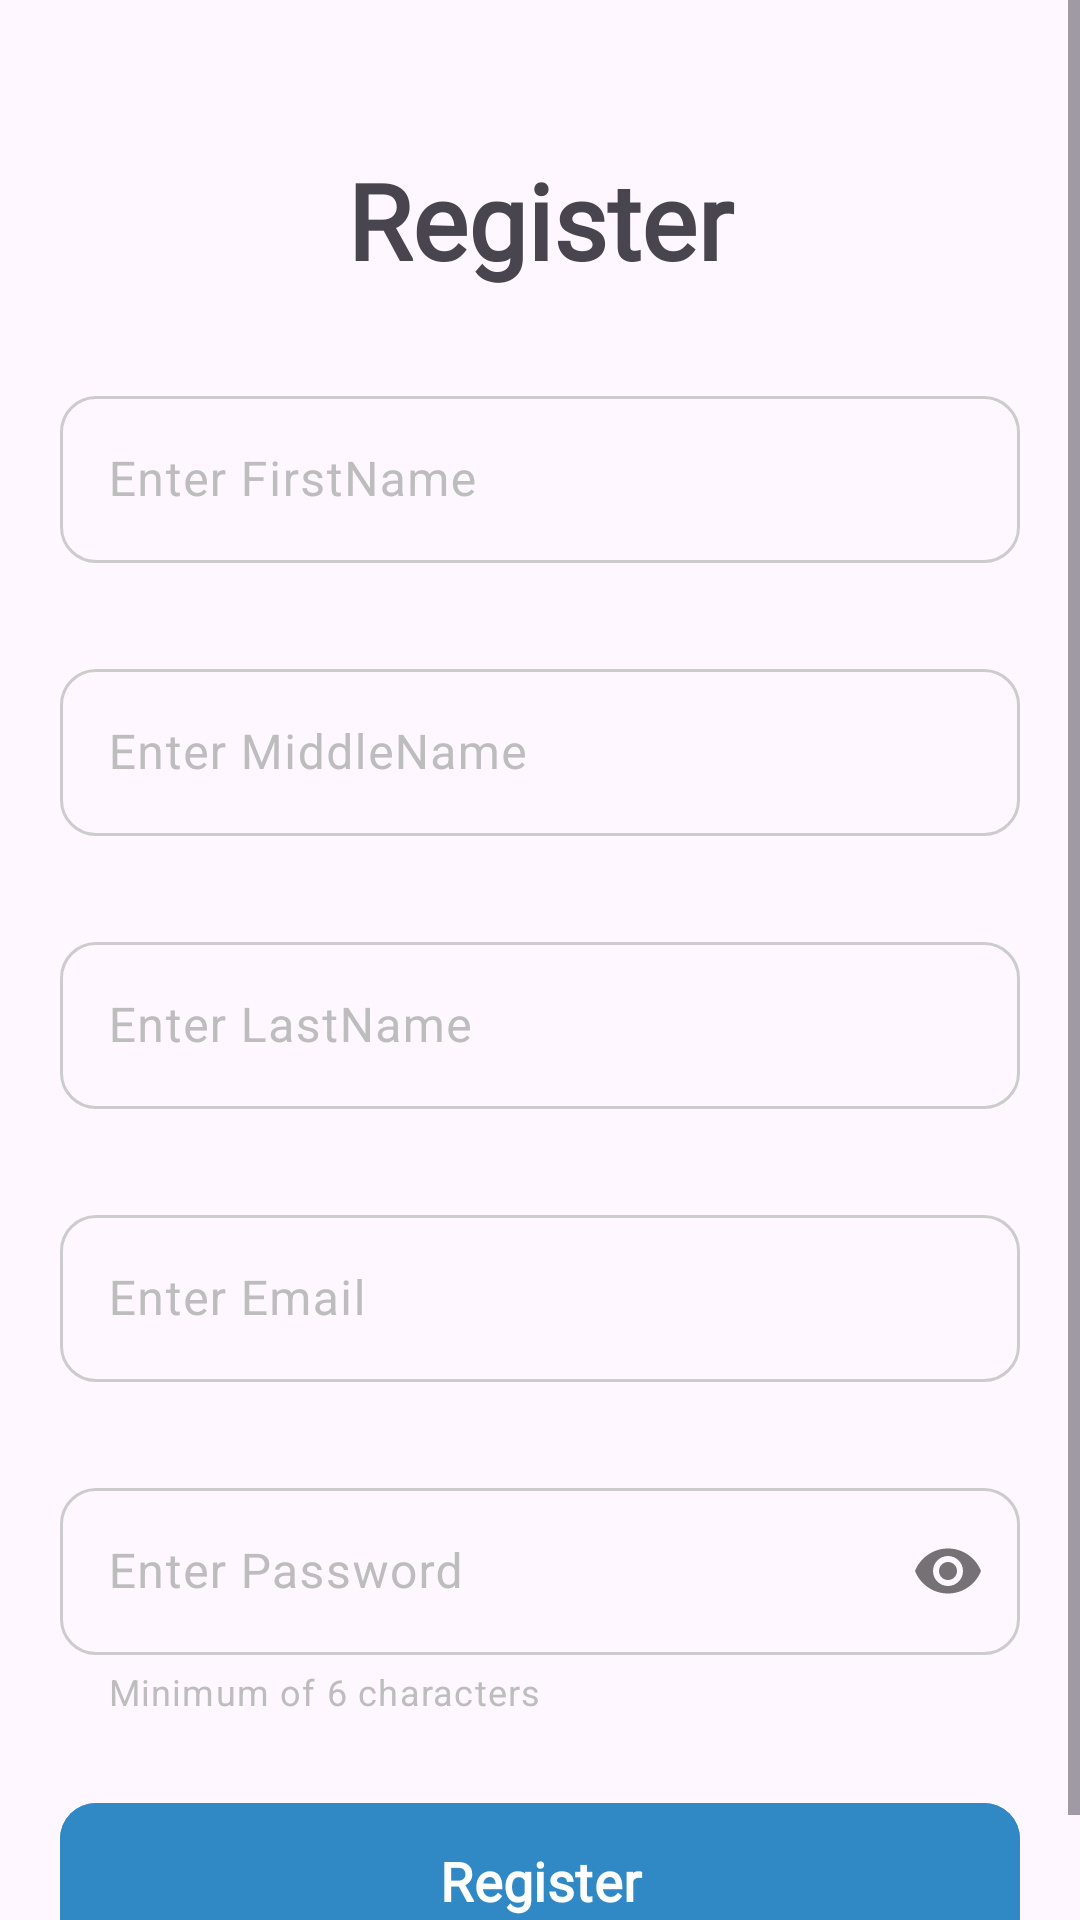

Write the Android layout XML for this screen, with the resource values it uses.
<!-- AndroidManifest.xml: application theme Theme.CodeFestPractice -->
<!-- res/layout/activity_register.xml -->
<?xml version="1.0" encoding="utf-8"?>
<ScrollView xmlns:android="http://schemas.android.com/apk/res/android"
    xmlns:app="http://schemas.android.com/apk/res-auto"
    xmlns:tools="http://schemas.android.com/tools"
    android:id="@+id/main"
    android:layout_width="match_parent"
    android:layout_height="match_parent"
    android:fillViewport="true"
    tools:context=".RegisterActivity">

    <androidx.constraintlayout.widget.ConstraintLayout
        android:layout_width="match_parent"
        android:layout_height="wrap_content"
        android:padding="20dp">

        <TextView
            android:id="@+id/tvRegister"
            android:layout_width="match_parent"
            android:layout_height="wrap_content"
            android:layout_marginTop="30dp"
            android:fontFamily="@font/ibm_plex_sans"
            android:gravity="center"
            android:text="@string/register"
            android:textAlignment="center"
            android:textSize="35sp"
            android:textStyle="bold"
            app:layout_constraintEnd_toEndOf="parent"
            app:layout_constraintStart_toStartOf="parent"
            app:layout_constraintTop_toTopOf="parent" />

        <com.google.android.material.textfield.TextInputLayout
            android:id="@+id/tilFirstName"
            android:layout_width="match_parent"
            android:layout_height="wrap_content"
            android:layout_marginTop="30dp"
            android:hint="@string/enter_firstname"
            android:textColorHint="@color/text_input_hint"
            app:boxCornerRadiusBottomEnd="12dp"
            app:boxCornerRadiusBottomStart="12dp"
            app:boxCornerRadiusTopEnd="12dp"
            app:boxCornerRadiusTopStart="12dp"
            app:boxStrokeColor="@color/text_input_theme"
            app:hintTextColor="@color/text_input_hint"
            app:layout_constraintEnd_toEndOf="parent"
            app:layout_constraintStart_toStartOf="parent"
            app:layout_constraintTop_toBottomOf="@+id/tvRegister">

            <com.google.android.material.textfield.TextInputEditText
                android:id="@+id/etFirstName"
                android:layout_width="match_parent"
                android:layout_height="wrap_content"
                android:inputType="textPersonName" />
        </com.google.android.material.textfield.TextInputLayout>

        <com.google.android.material.textfield.TextInputLayout
            android:id="@+id/tilMiddleName"
            android:layout_width="match_parent"
            android:layout_height="wrap_content"
            android:layout_marginTop="30dp"
            android:hint="@string/enter_middlename"
            android:textColorHint="@color/text_input_hint"
            app:boxCornerRadiusBottomEnd="12dp"
            app:boxCornerRadiusBottomStart="12dp"
            app:boxCornerRadiusTopEnd="12dp"
            app:boxCornerRadiusTopStart="12dp"
            app:boxStrokeColor="@color/text_input_theme"
            app:hintTextColor="@color/text_input_hint"
            app:layout_constraintEnd_toEndOf="parent"
            app:layout_constraintStart_toStartOf="parent"
            app:layout_constraintTop_toBottomOf="@+id/tilFirstName">

            <com.google.android.material.textfield.TextInputEditText
                android:id="@+id/etMiddleName"
                android:layout_width="match_parent"
                android:layout_height="wrap_content"
                android:inputType="textPersonName" />
        </com.google.android.material.textfield.TextInputLayout>

        <com.google.android.material.textfield.TextInputLayout
            android:id="@+id/tilLastName"
            android:layout_width="match_parent"
            android:layout_height="wrap_content"
            android:layout_marginTop="30dp"
            android:hint="@string/enter_lastname"
            android:textColorHint="@color/text_input_hint"
            app:boxCornerRadiusBottomEnd="12dp"
            app:boxCornerRadiusBottomStart="12dp"
            app:boxCornerRadiusTopEnd="12dp"
            app:boxCornerRadiusTopStart="12dp"
            app:boxStrokeColor="@color/text_input_theme"
            app:hintTextColor="@color/text_input_hint"
            app:layout_constraintEnd_toEndOf="parent"
            app:layout_constraintStart_toStartOf="parent"
            app:layout_constraintTop_toBottomOf="@+id/tilMiddleName">

            <com.google.android.material.textfield.TextInputEditText
                android:id="@+id/etLastName"
                android:layout_width="match_parent"
                android:layout_height="wrap_content"
                android:inputType="textPersonName" />
        </com.google.android.material.textfield.TextInputLayout>


        <com.google.android.material.textfield.TextInputLayout
            android:id="@+id/tilEmail"
            android:layout_width="match_parent"
            android:layout_height="wrap_content"
            android:layout_marginTop="30dp"
            android:hint="@string/enter_email"
            android:textColorHint="@color/text_input_hint"
            app:boxCornerRadiusBottomEnd="12dp"
            app:boxCornerRadiusBottomStart="12dp"
            app:boxCornerRadiusTopEnd="12dp"
            app:boxCornerRadiusTopStart="12dp"
            app:boxStrokeColor="@color/text_input_theme"
            app:hintTextColor="@color/text_input_hint"
            app:layout_constraintEnd_toEndOf="parent"
            app:layout_constraintStart_toStartOf="parent"
            app:layout_constraintTop_toBottomOf="@+id/tilLastName">

            <com.google.android.material.textfield.TextInputEditText
                android:id="@+id/etEmail"
                android:layout_width="match_parent"
                android:layout_height="wrap_content"
                android:inputType="textEmailAddress" />
        </com.google.android.material.textfield.TextInputLayout>

        <com.google.android.material.textfield.TextInputLayout
            android:id="@+id/tilPassword"
            android:layout_width="match_parent"
            android:layout_height="wrap_content"
            android:layout_marginTop="30dp"
            android:hint="@string/enter_password"
            android:textColorHint="@color/text_input_hint"
            app:boxCornerRadiusBottomEnd="12dp"
            app:boxCornerRadiusBottomStart="12dp"
            app:boxCornerRadiusTopEnd="12dp"
            app:boxCornerRadiusTopStart="12dp"
            app:boxStrokeColor="@color/text_input_theme"
            app:errorIconDrawable="@null"
            app:helperText="Minimum of 6 characters"
            app:helperTextTextColor="#BDBDBD"
            app:hintTextColor="@color/text_input_hint"
            app:layout_constraintEnd_toEndOf="parent"
            app:layout_constraintStart_toStartOf="parent"
            app:layout_constraintTop_toBottomOf="@id/tilEmail"
            app:passwordToggleEnabled="true">

            <com.google.android.material.textfield.TextInputEditText
                android:id="@+id/etPassword"
                android:layout_width="match_parent"
                android:layout_height="wrap_content"
                android:inputType="textPassword" />

        </com.google.android.material.textfield.TextInputLayout>


        <com.google.android.material.button.MaterialButton
            android:id="@+id/btnRegister"
            android:layout_width="match_parent"
            android:layout_height="60dp"
            android:layout_marginTop="25dp"
            android:backgroundTint="#3089c5"
            android:fontFamily="@font/inter"
            android:text="@string/register"
            android:textSize="18sp"
            android:textStyle="bold"
            app:cornerRadius="12dp"
            app:icon="@drawable/ic_arrow_forwards"
            app:iconGravity="textStart"
            app:iconPadding="8dp"
            app:layout_constraintEnd_toEndOf="parent"
            app:layout_constraintStart_toStartOf="parent"
            app:layout_constraintTop_toBottomOf="@id/tilPassword"
            app:rippleColor="#4DFFFFFF" />

        <TextView
            android:id="@+id/tvGoToLogin"
            android:layout_width="wrap_content"
            android:layout_height="wrap_content"
            android:layout_marginTop="10dp"
            android:text="@string/already_have_an_account_login"
            android:textColor="#3089c5"
            android:textSize="16sp"
            android:textStyle="bold"
            app:layout_constraintBottom_toBottomOf="parent"
            app:layout_constraintEnd_toEndOf="parent"
            app:layout_constraintStart_toStartOf="parent" />

    </androidx.constraintlayout.widget.ConstraintLayout>
</ScrollView>
<!-- resources referenced by this layout -->
<resources>
  <string name="already_have_an_account_login">Already have an account? Login</string>
  <string name="enter_email">Enter Email</string>
  <string name="enter_firstname">Enter FirstName</string>
  <string name="enter_lastname">Enter LastName</string>
  <string name="enter_middlename">Enter MiddleName</string>
  <string name="enter_password">Enter Password</string>
  <string name="register">Register</string>
  <style name="Theme.CodeFestPractice" parent="Base.Theme.CodeFestPractice" />
  <style name="Base.Theme.CodeFestPractice" parent="Theme.Material3.DayNight.NoActionBar">
          
          
      </style>
</resources>
